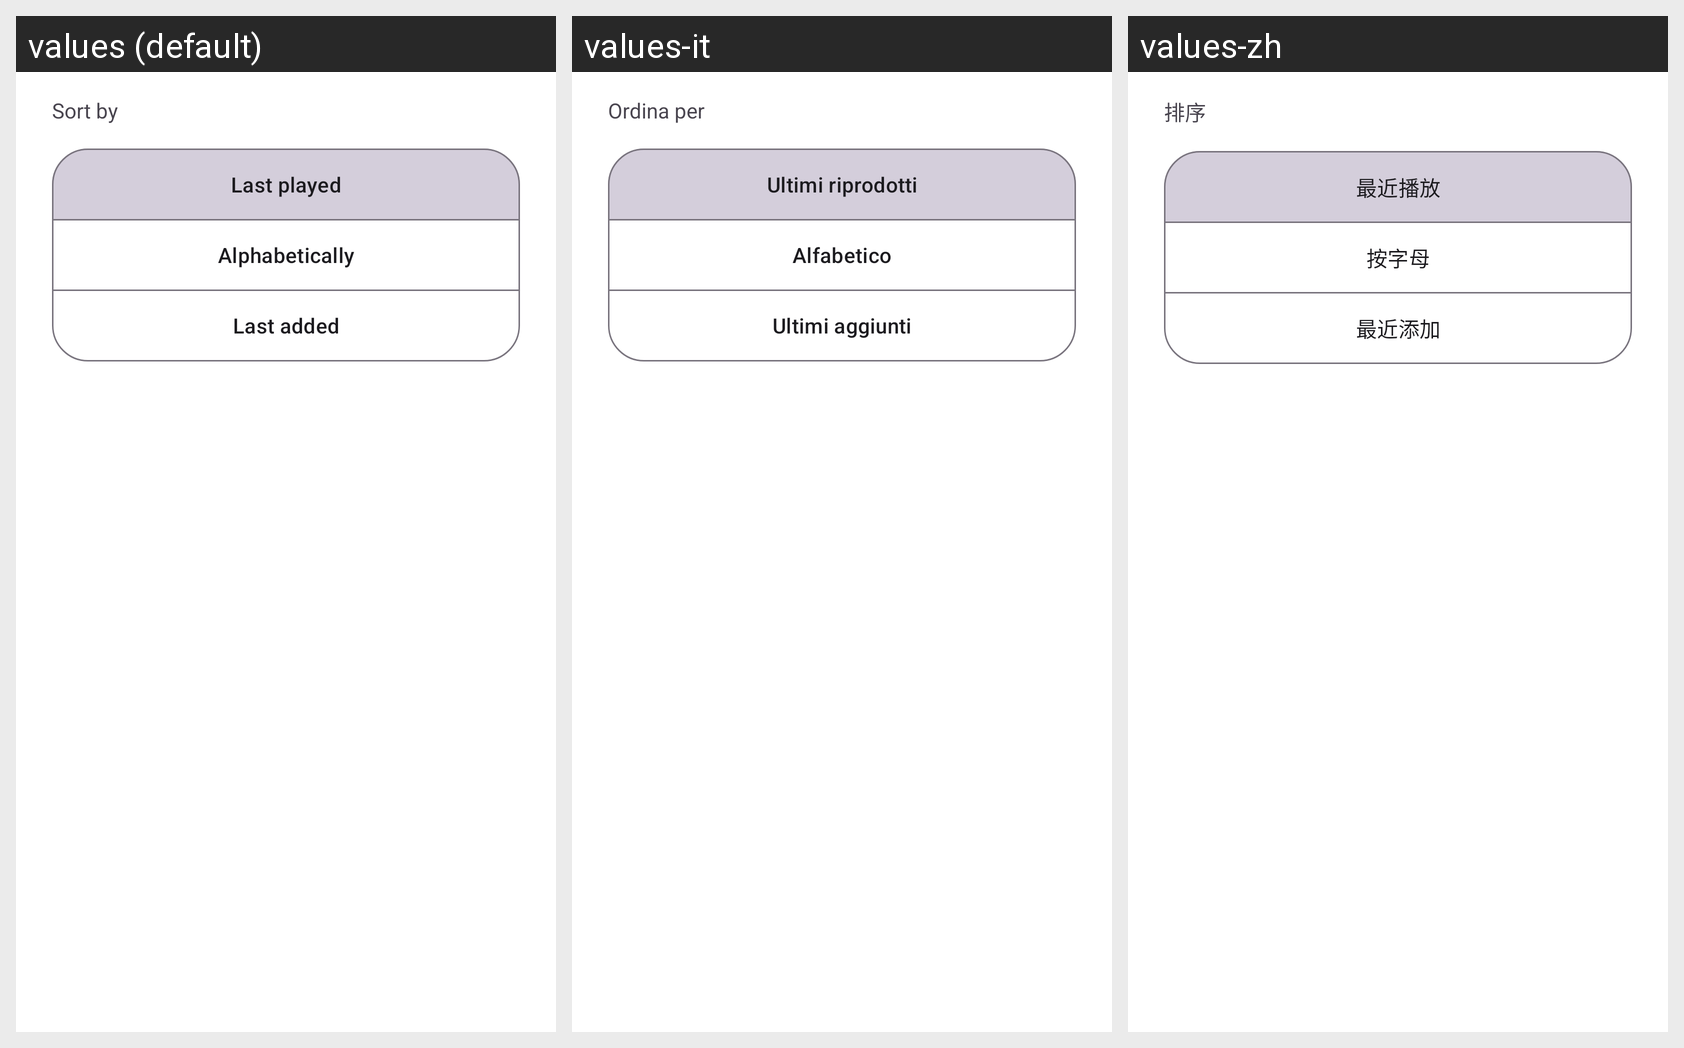

The Android screen above is rendered under several locales of the same app. Produce the string resources it draws, with the default and per-locale values.
Android screen res/layout/dialog_sort_order.xml rendered under 3 locales, left to right: values (default), values-it, values-zh. Device: Nexus 5 (rendered at 1080×1920; each locale shown at half size, 540×960, under a caption strip naming it); theme Theme.BookPlayer.
Other locales in the repository, not shown: values-ar, values-de, values-es, values-hi, values-pt, values-ru.
Strings drawn on this screen, with the default value and each locale's value (text and hints the layout hard-codes, and strings that could not be matched under every locale, appear in the picture but are not listed):

sort_by
  values: Sort by
  values-it: Ordina per
  values-zh: 排序

Last_played
  values: Last played
  values-it: Ultimi riprodotti
  values-zh: 最近播放

Alphabetically
  values: Alphabetically
  values-it: Alfabetico
  values-zh: 按字母

sort_last_added
  values: Last added
  values-it: Ultimi aggiunti
  values-zh: 最近添加
